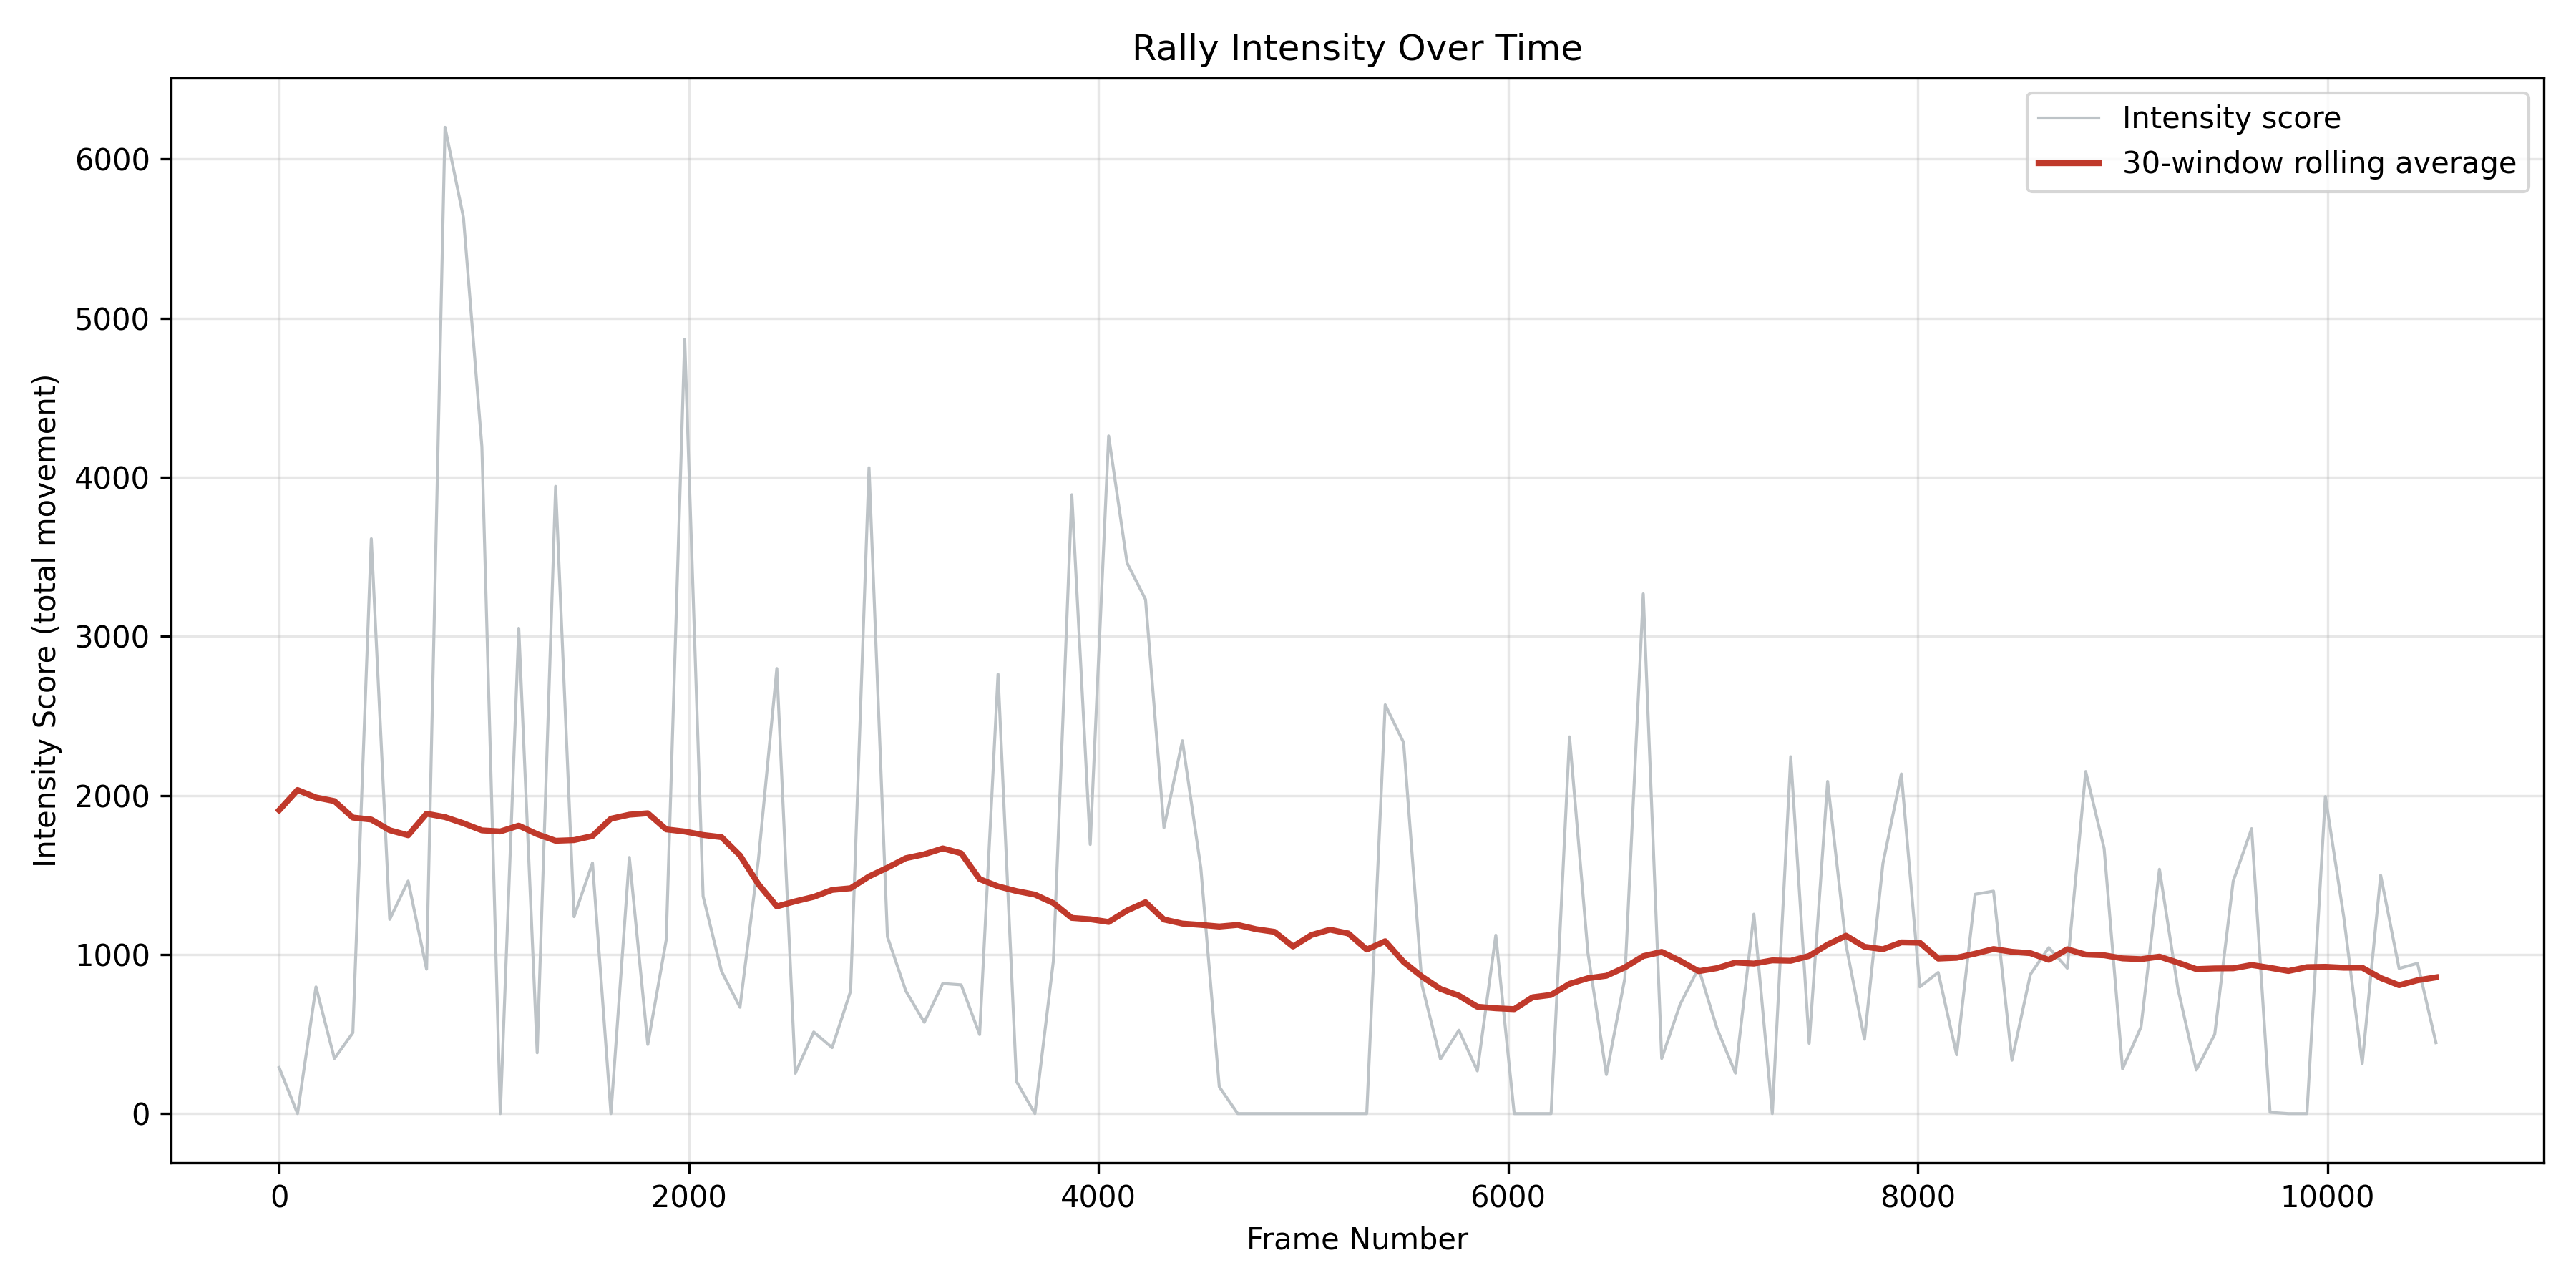

Source data for this figure (header and first rows):
window_start_frame, intensity_score, total_movement, average_movement_per_frame
0, 289.3, 289.3, 144.7
90, 0.0, 0.0, 0.0
180, 796.1, 796.1, 13.49
270, 346.2, 346.2, 3.847
360, 507.8, 507.8, 5.642
450, 3614, 3614, 40.15
540, 1221, 1221, 13.57
630, 1462, 1462, 16.24
720, 908, 908, 10.09
810, 6200, 6200, 69.67
900, 5634, 5634, 102.4
990, 4193, 4193, 1048
1080, 0.0, 0.0, 0.0
1170, 3051, 3051, 57.57
1260, 382.3, 382.3, 4.248
1350, 3943, 3943, 43.81
1440, 1238, 1238, 13.75
1530, 1576, 1576, 34.25
1620, 0.0, 0.0, 0.0
1710, 1610, 1610, 18.95
1800, 434.5, 434.5, 4.828
1890, 1092, 1092, 26.64
1980, 4868, 4868, 442.5
2070, 1366, 1366, 15.18
2160, 894.6, 894.6, 9.94
2250, 668.5, 668.5, 7.427
2340, 1596, 1596, 17.73
2430, 2798, 2798, 31.09
2520, 253.3, 253.3, 2.814
2610, 513, 513, 5.7
2700, 414.7, 414.7, 4.608
2790, 769.5, 769.5, 8.55
2880, 4060, 4060, 45.12
2970, 1112, 1112, 12.35
3060, 769.9, 769.9, 8.555
3150, 574.2, 574.2, 6.38
3240, 817.4, 817.4, 9.082
3330, 809, 809, 8.989
3420, 497, 497, 45.18
3510, 2763, 2763, 251.1
3600, 201.5, 201.5, 100.7
3690, 0.0, 0.0, 0.0
3780, 958.5, 958.5, 22.82
3870, 3890, 3890, 43.22
3960, 1692, 1692, 18.8
4050, 4260, 4260, 47.33
4140, 3461, 3461, 38.46
4230, 3232, 3232, 35.91
4320, 1797, 1797, 30.98
4410, 2344, 2344, 180.3
4500, 1543, 1543, 17.15
4590, 168.7, 168.7, 4.324
4680, 0.0, 0.0, 0.0
4770, 0.0, 0.0, 0.0
4860, 0.0, 0.0, 0.0
4950, 0.0, 0.0, 0.0
5040, 0.0, 0.0, 0.0
5130, 0.0, 0.0, 0.0
5220, 0.0, 0.0, 0.0
5310, 0.0, 0.0, 0.0
... 58 more rows
